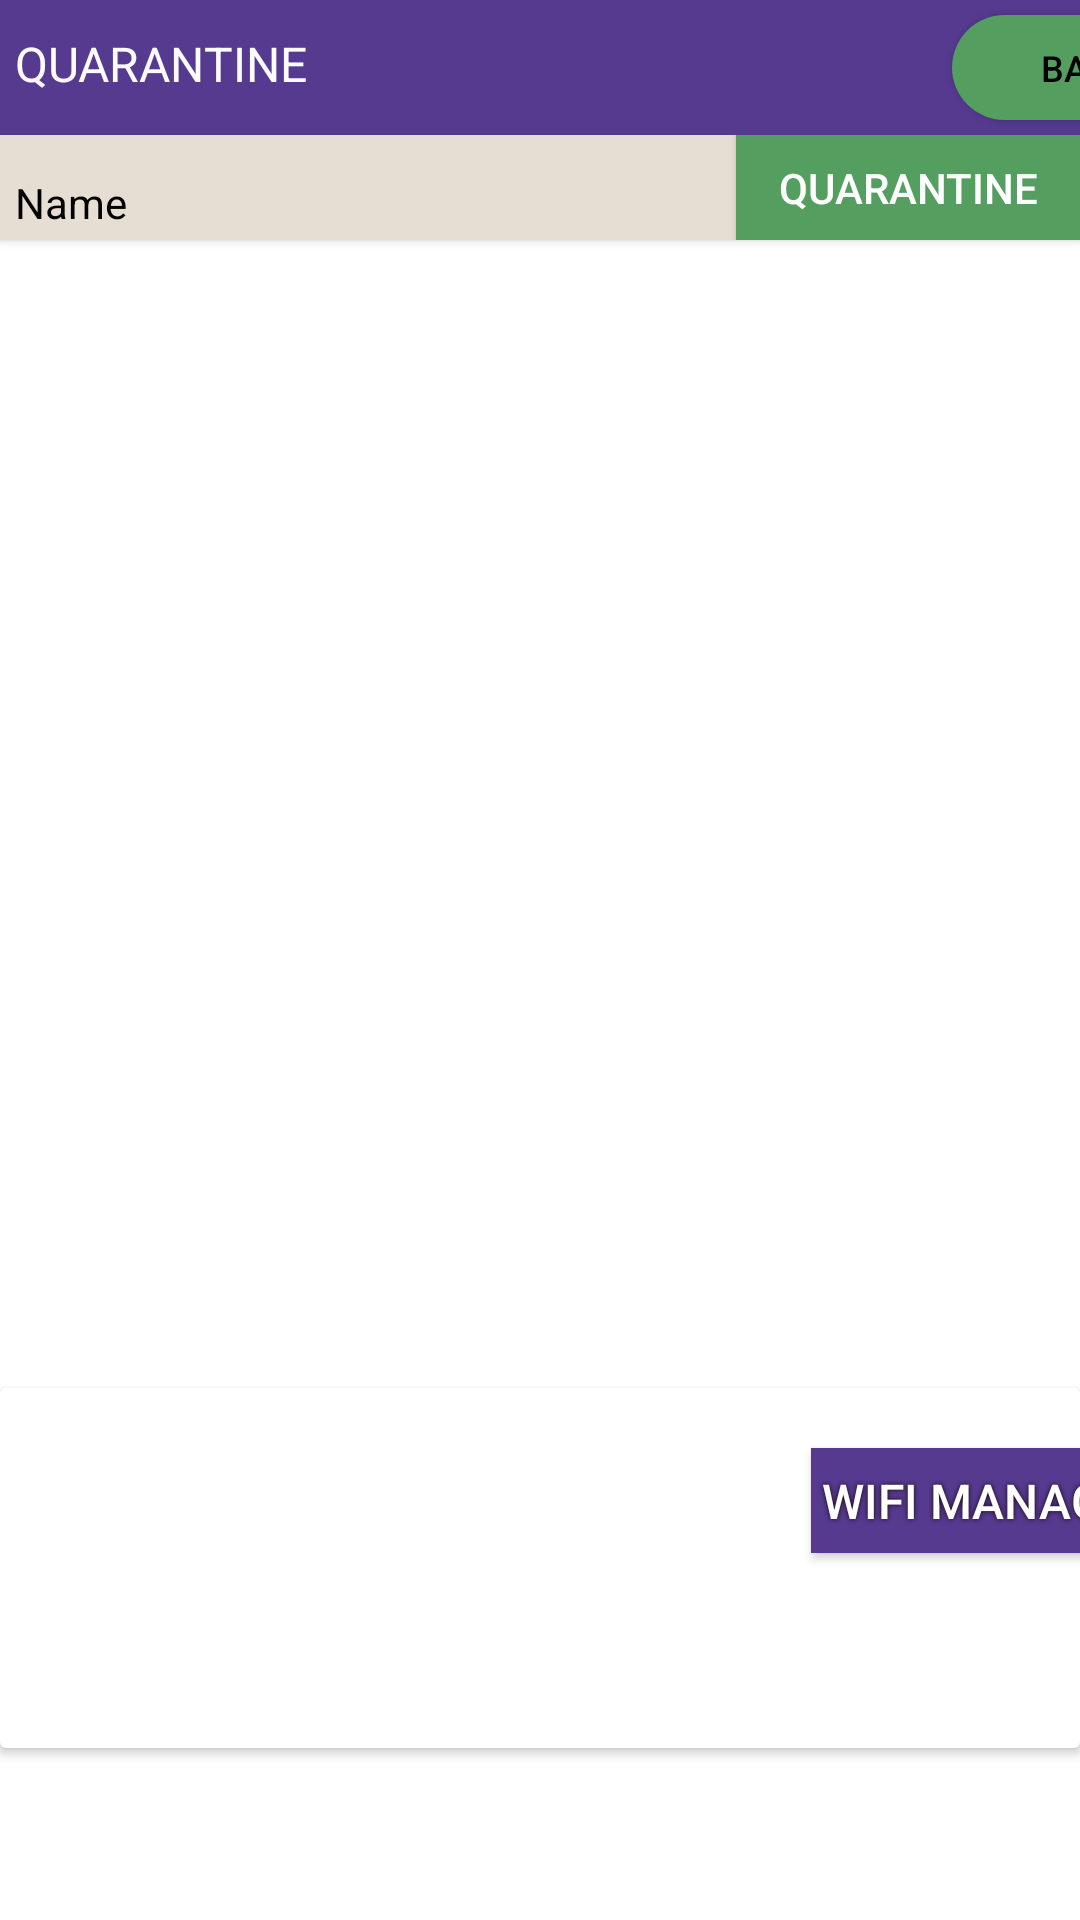

Reconstruct the res/layout file that produces this screen, plus the resources it refers to.
<!-- AndroidManifest.xml: application theme Theme.LOGMASTERAPP -->
<!-- res/layout/activity_logmaster.xml -->
<?xml version="1.0" encoding="utf-8"?>
<androidx.constraintlayout.widget.ConstraintLayout xmlns:android="http://schemas.android.com/apk/res/android"
    xmlns:app="http://schemas.android.com/apk/res-auto"
    xmlns:tools="http://schemas.android.com/tools"
    android:layout_width="match_parent"
    android:layout_height="match_parent"
    tools:context=".LOGMASTER">

    <androidx.cardview.widget.CardView
        android:id="@+id/CardView4"
        android:layout_width="match_parent"
        android:layout_height="45dp"
        app:cardBackgroundColor="#553A90"
        app:cardCornerRadius="0dp"
        app:layout_constraintEnd_toEndOf="parent"
        app:layout_constraintHorizontal_bias="0.0"
        app:layout_constraintStart_toStartOf="parent"
        app:layout_constraintTop_toTopOf="parent">

        <LinearLayout
            android:layout_width="match_parent"
            android:layout_height="match_parent"
            android:orientation="horizontal">

            <TextView
                android:id="@+id/Title"
                android:layout_width="wrap_content"
                android:layout_height="wrap_content"
                android:text="QUARANTINE"
                android:textColor="#FBFBFB"
                android:textSize="16sp"
                android:translationX="5dp"
                android:translationY="5dp" />

            <Button
                android:id="@+id/buttonbackwifi"
                android:layout_width="90dp"
                android:layout_height="35dp"
                android:background="@drawable/rectangle_button"
                android:text="BACK"
                android:textColor="#000000"
                android:textSize="12sp"
                android:translationX="220dp"
                android:translationY="5dp" />

        </LinearLayout>

    </androidx.cardview.widget.CardView>

    <androidx.cardview.widget.CardView
        android:id="@+id/CardView5"
        android:layout_width="match_parent"
        android:layout_height="35dp"
        app:cardBackgroundColor="#E6DDD3"
        app:cardCornerRadius="0dp"
        app:layout_constraintEnd_toEndOf="parent"
        app:layout_constraintStart_toStartOf="parent"
        app:layout_constraintTop_toBottomOf="@+id/CardView4">

        <LinearLayout
            android:layout_width="match_parent"
            android:layout_height="match_parent"
            android:orientation="horizontal">

            <TextView
                android:id="@+id/title8"
                android:layout_width="181dp"
                android:layout_height="wrap_content"
                android:layout_weight="1"
                android:text="Name"
                android:textColor="#000000"
                android:translationX="5dp"
                android:translationY="5dp" />

            <Button
                android:id="@+id/button7"
                android:layout_width="50dp"
                android:layout_height="wrap_content"
                android:layout_weight="1"
                android:background="#549E60"
                android:text="QUARANTINE"
                android:textColor="#fff" />


        </LinearLayout>
    </androidx.cardview.widget.CardView>

    <ScrollView
        android:id="@+id/ScrollView2"
        android:layout_width="match_parent"
        android:layout_height="659dp"
        android:background="#FFFFFF"
        app:layout_constraintEnd_toEndOf="parent"
        app:layout_constraintStart_toStartOf="parent"
        app:layout_constraintTop_toBottomOf="@id/CardView5">

        <LinearLayout
            android:id="@+id/LayoutAddText"
            android:layout_width="match_parent"
            android:layout_height="wrap_content"
            android:orientation="vertical">

            <LinearLayout
                android:id="@+id/Column"
                android:layout_width="match_parent"
                android:layout_height="match_parent"
                android:orientation="horizontal">

                <TextView
                    android:id="@+id/title5"
                    android:layout_width="296dp"
                    android:layout_height="42dp"
                    android:background="#F36161"
                    android:text="APPSTOP"
                    android:textColor="#FBFBFB"
                    android:textSize="14sp"
                    android:translationX="5dp"
                    android:translationY="-11dp"
                    android:visibility="gone" />

                <Button
                    android:id="@+id/restore"
                    android:layout_width="0dp"
                    android:layout_height="53dp"
                    android:layout_weight="1"
                    android:text="restore"
                    android:visibility="gone" />

            </LinearLayout>

        </LinearLayout>

    </ScrollView>

    <androidx.cardview.widget.CardView
        android:layout_width="match_parent"
        android:layout_height="120dp"
        app:cardBackgroundColor="#FFFFFF"
        app:layout_constraintBottom_toTopOf="@+id/Pack"
        app:layout_constraintEnd_toEndOf="parent"
        app:layout_constraintStart_toStartOf="parent">

        <LinearLayout
            android:layout_width="match_parent"
            android:layout_height="match_parent"
            android:orientation="horizontal">

            <Button
                android:id="@+id/buttonwifi"
                android:layout_width="120dp"
                android:layout_height="35dp"
                android:layout_marginLeft="-20dp"
                android:background="#553A90"
                android:shadowColor="#150808"
                android:shadowRadius="4"
                android:text="WIFI Manager"
                android:textColor="#FFFFFF"
                android:textSize="16sp"
                android:translationX="290dp"
                android:translationY="20dp" />

        </LinearLayout>
    </androidx.cardview.widget.CardView>

    <androidx.cardview.widget.CardView
        android:id="@+id/Pack"
        android:layout_width="match_parent"
        android:layout_height="wrap_content"
        android:visibility="invisible"
        app:layout_constraintBottom_toBottomOf="parent">

        <LinearLayout
            android:layout_width="match_parent"
            android:layout_height="match_parent"
            android:orientation="horizontal">

            <EditText
                android:id="@+id/InputAppName"
                android:layout_width="296dp"
                android:layout_height="wrap_content"
                android:layout_marginTop="16dp"
                android:hint="Package_name"
                android:inputType="text" />

            <Button
                android:id="@+id/buttonStopApp"
                android:layout_width="match_parent"
                android:layout_height="match_parent"
                android:layout_marginTop="0dp"
                android:background="#7E2B2B"
                android:text="Stop App"
                android:textColor="#FFFFFF" />

        </LinearLayout>

    </androidx.cardview.widget.CardView>

</androidx.constraintlayout.widget.ConstraintLayout>
<!-- resources referenced by this layout -->
<resources>
  <!-- drawable rectangle_button (drawable) -->
  <shape xmlns:android="http://schemas.android.com/apk/res/android"
      android:shape="rectangle">
      <solid android:color="#549E60" /> 
      <corners android:radius="50dp" /> 
  </shape>
  <style name="Theme.LOGMASTERAPP" parent="Base.Theme.LOGMASTERAPP" />
  <style name="Base.Theme.LOGMASTERAPP" parent="Theme.AppCompat.Light.NoActionBar">
          
          
      </style>
</resources>
